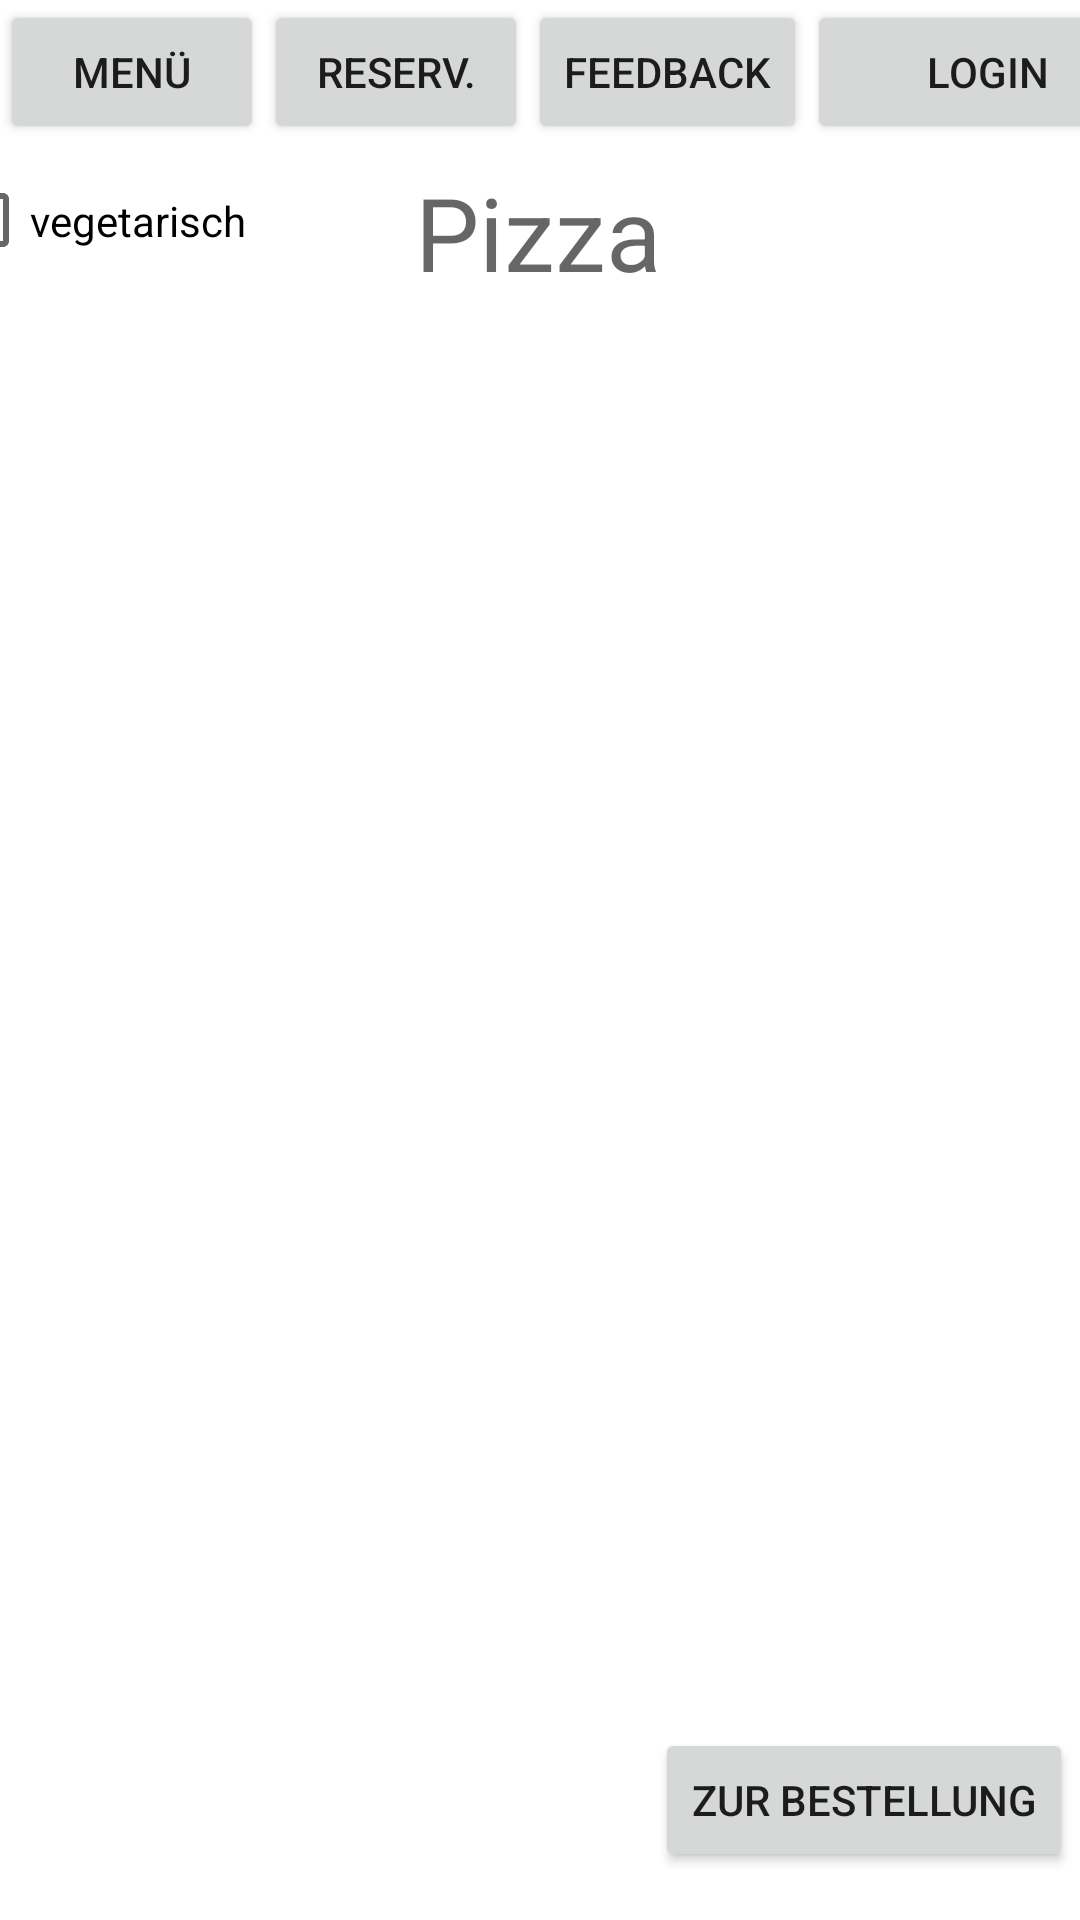

This screen was rendered from an Android layout file. Write that file and the resources it references.
<!-- AndroidManifest.xml: application theme Theme.PizzaApp -->
<!-- res/layout/activity_menue.xml -->
<?xml version="1.0" encoding="utf-8"?>
<androidx.constraintlayout.widget.ConstraintLayout xmlns:android="http://schemas.android.com/apk/res/android"
    xmlns:app="http://schemas.android.com/apk/res-auto"
    xmlns:tools="http://schemas.android.com/tools"
    android:layout_width="match_parent"
    android:layout_height="match_parent"
    tools:context=".MenueActivity">

    <ScrollView
        android:id="@+id/scrollView2"
        android:layout_width="match_parent"
        android:layout_height="540dp"
        app:layout_constraintBottom_toBottomOf="parent"
        app:layout_constraintEnd_toEndOf="parent"
        app:layout_constraintStart_toStartOf="parent">

        <LinearLayout
            android:id="@+id/menu_linear_layout"
            android:layout_width="match_parent"
            android:layout_height="wrap_content"
            android:divider="@color/black"
            android:orientation="vertical"
            android:showDividers="middle|beginning|end" />
    </ScrollView>

    <Button
        android:id="@+id/buttonLogin"
        android:layout_width="120dp"
        android:layout_height="wrap_content"
        android:onClick="login"
        android:text="Login"
        app:layout_constraintStart_toEndOf="@+id/buttonFeedback"
        app:layout_constraintTop_toTopOf="parent" />

    <Button
        android:id="@+id/buttonMenu"
        android:layout_width="wrap_content"
        android:layout_height="wrap_content"
        android:onClick="menue"
        android:text="Menü"
        android:visibility="visible"
        app:layout_constraintStart_toStartOf="parent"
        app:layout_constraintTop_toTopOf="parent" />

    <Button
        android:id="@+id/buttonReservation"
        android:layout_width="wrap_content"
        android:layout_height="wrap_content"
        android:onClick="reservation"
        android:text="Reserv."
        android:visibility="visible"
        app:layout_constraintStart_toEndOf="@+id/buttonMenu"
        app:layout_constraintTop_toTopOf="parent" />

    <Button
        android:id="@+id/buttonFeedback"
        android:layout_width="wrap_content"
        android:layout_height="0dp"
        android:onClick="feedback"
        android:text="Feedback"
        app:layout_constraintStart_toEndOf="@+id/buttonReservation"
        app:layout_constraintTop_toTopOf="parent" />

    <CheckBox
        android:id="@+id/checkBoxVegetarisch"
        android:layout_width="124dp"
        android:layout_height="45dp"
        android:layout_marginStart="3dp"
        android:layout_marginLeft="3dp"
        android:layout_marginTop="3dp"
        android:layout_marginEnd="284dp"
        android:layout_marginRight="284dp"
        android:text="vegetarisch"
        app:layout_constraintEnd_toEndOf="parent"
        app:layout_constraintStart_toStartOf="parent"
        app:layout_constraintTop_toBottomOf="@+id/buttonMenu" />

    <TextView
        android:id="@+id/textViewPizza"
        android:layout_width="wrap_content"
        android:layout_height="wrap_content"
        android:text="Pizza"
        android:textAppearance="@style/TextAppearance.AppCompat.Display1"
        app:layout_constraintBottom_toTopOf="@+id/scrollView2"
        app:layout_constraintEnd_toEndOf="parent"
        app:layout_constraintHorizontal_bias="0.498"
        app:layout_constraintStart_toStartOf="parent" />

    <Button
        android:id="@+id/buttonBestellung"
        android:layout_width="wrap_content"
        android:layout_height="wrap_content"
        android:layout_marginStart="232dp"
        android:layout_marginLeft="232dp"
        android:layout_marginEnd="16dp"
        android:layout_marginRight="16dp"
        android:layout_marginBottom="16dp"
        android:onClick="bestellung"
        android:text="zur Bestellung"
        app:layout_constraintBottom_toBottomOf="parent"
        app:layout_constraintEnd_toEndOf="parent"
        app:layout_constraintStart_toStartOf="parent" />

</androidx.constraintlayout.widget.ConstraintLayout>
<!-- resources referenced by this layout -->
<resources>
  <color name="black">#FF000000</color>
  <style name="Theme.PizzaApp" parent="Theme.MaterialComponents.DayNight.NoActionBar">
          
          <item name="colorPrimary">@color/colorPrimary</item>
          <item name="colorPrimaryVariant">@color/colorPrimary</item>
          <item name="colorOnPrimary">@color/white</item>
          
          <item name="colorSecondary">@color/teal_200</item>
          <item name="colorSecondaryVariant">@color/teal_700</item>
          <item name="colorOnSecondary">@color/black</item>
          
          <item name="android:statusBarColor" tools:targetApi="l">?attr/colorPrimaryVariant</item>
          
      </style>
  <color name="colorPrimary">#26418F</color>
  <color name="white">#FFFFFFFF</color>
  <color name="teal_200">#FF03DAC5</color>
  <color name="teal_700">#FF018786</color>
</resources>
